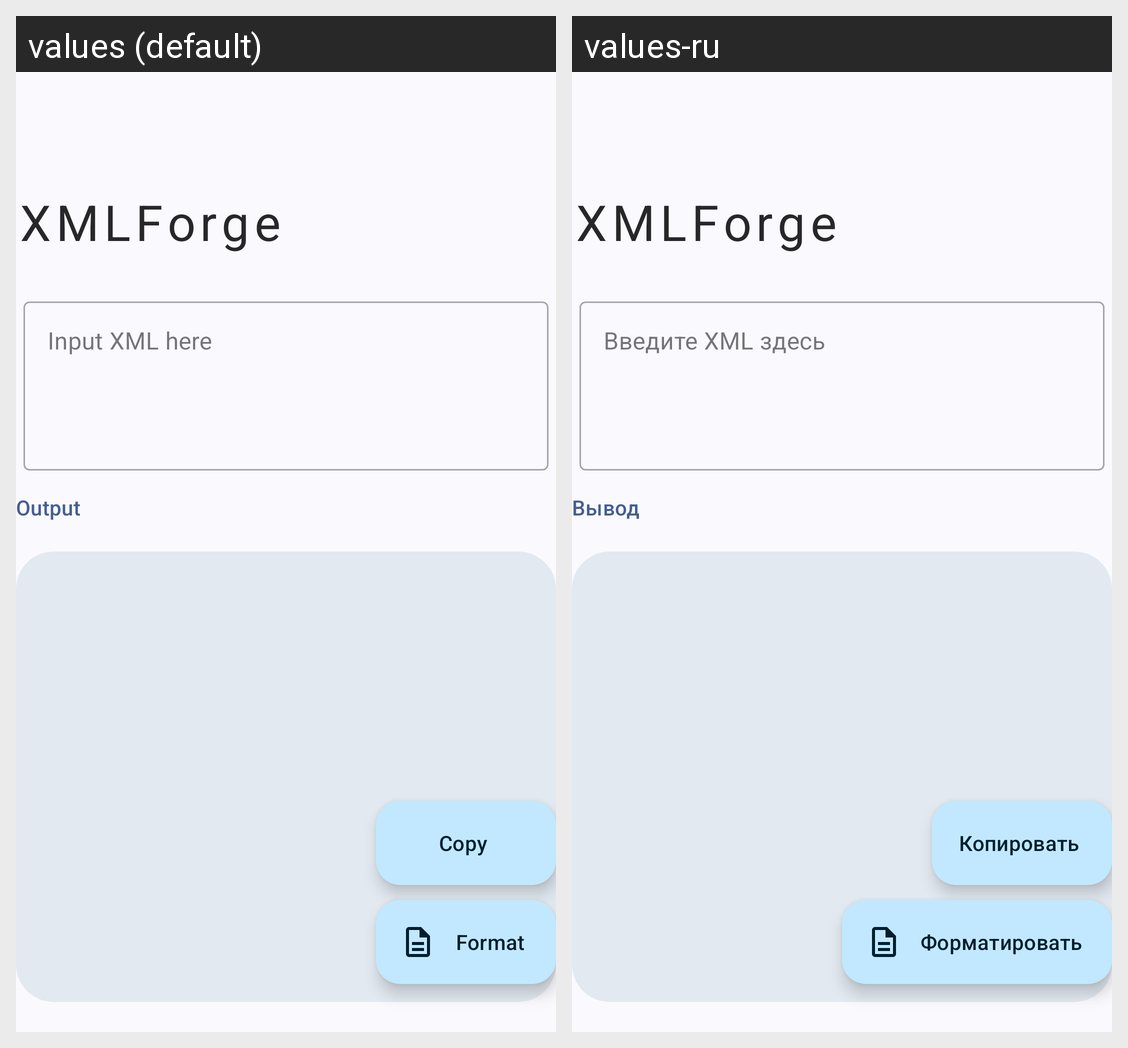

Translations of the strings shown on this Android screen, per locale in the grid:
Android screen res/layout/fragment_home.xml rendered under 2 locales, left to right: values (default), values-ru. Device: Nexus 5 (rendered at 1080×1920; each locale shown at half size, 540×960, under a caption strip naming it); theme XMLForge.DynamicColors.
Strings drawn on this screen, with the default value and each locale's value (text and hints the layout hard-codes, and strings that could not be matched under every locale, appear in the picture but are not listed):

app_name
  values: XMLForge
  values-ru: XMLForge

input_xml_here
  values: Input XML here
  values-ru: Введите XML здесь

output
  values: Output
  values-ru: Вывод

copy
  values: Copy
  values-ru: Копировать

format
  values: Format
  values-ru: Форматировать
